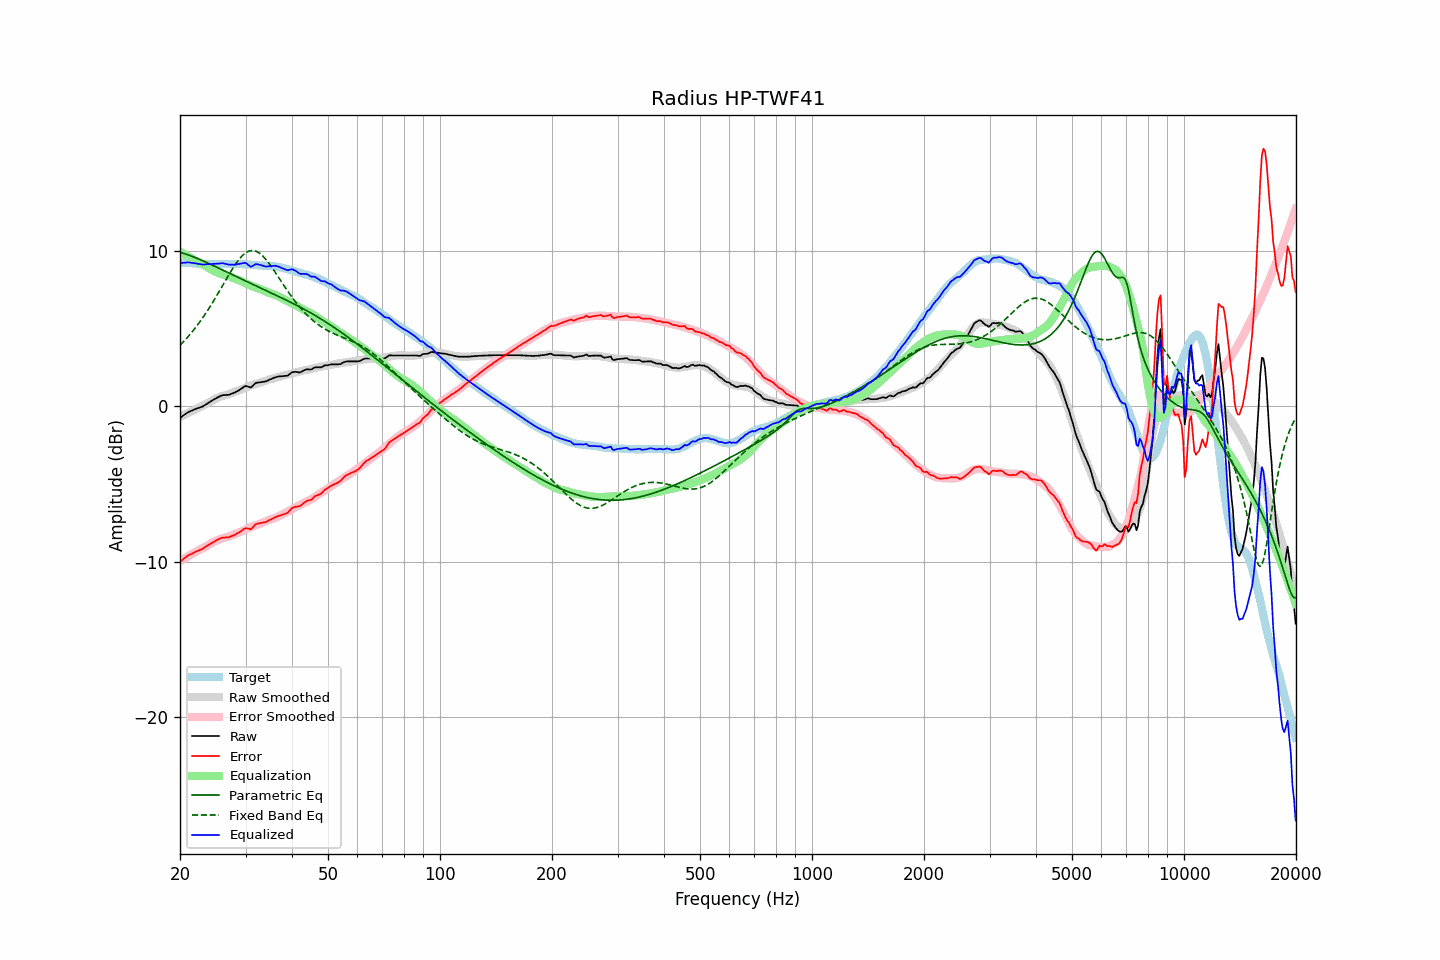

The file beside this chart, header and first rows:
frequency, raw, error, smoothed, error_smoothed, equalization, parametric_eq, fixed_band_eq, equalized_raw, equalized_smoothed, target
20.00, -0.74, -10.02, -0.69, -9.97, 9.97, 9.93, 3.94, 9.23, 9.28, 9.28
20.20, -0.67, -9.94, -0.64, -9.91, 9.91, 9.90, 4.04, 9.24, 9.27, 9.27
20.40, -0.59, -9.85, -0.58, -9.85, 9.85, 9.87, 4.15, 9.25, 9.26, 9.26
20.61, -0.52, -9.78, -0.53, -9.78, 9.78, 9.84, 4.26, 9.26, 9.25, 9.26
20.81, -0.45, -9.69, -0.48, -9.72, 9.72, 9.80, 4.37, 9.27, 9.24, 9.24
21.02, -0.38, -9.62, -0.43, -9.66, 9.66, 9.77, 4.49, 9.28, 9.23, 9.24
21.23, -0.33, -9.56, -0.38, -9.60, 9.60, 9.73, 4.61, 9.27, 9.23, 9.22
21.44, -0.29, -9.52, -0.33, -9.54, 9.54, 9.69, 4.73, 9.25, 9.22, 9.23
21.66, -0.24, -9.46, -0.27, -9.49, 9.49, 9.65, 4.86, 9.24, 9.21, 9.22
21.87, -0.20, -9.41, -0.22, -9.43, 9.43, 9.61, 4.99, 9.23, 9.21, 9.21
22.09, -0.15, -9.35, -0.17, -9.37, 9.37, 9.57, 5.12, 9.22, 9.20, 9.20
22.31, -0.12, -9.32, -0.12, -9.31, 9.31, 9.53, 5.26, 9.19, 9.19, 9.20
22.54, -0.08, -9.27, -0.07, -9.26, 9.26, 9.48, 5.40, 9.18, 9.19, 9.19
22.76, -0.05, -9.24, -0.02, -9.21, 9.21, 9.44, 5.54, 9.16, 9.18, 9.19
22.99, -0.01, -9.19, 0.03, -9.15, 9.15, 9.39, 5.69, 9.14, 9.18, 9.18
23.22, 0.05, -9.12, 0.08, -9.10, 9.10, 9.35, 5.84, 9.15, 9.18, 9.16
23.45, 0.12, -9.05, 0.13, -9.04, 9.04, 9.30, 6.00, 9.16, 9.17, 9.17
23.69, 0.18, -8.98, 0.19, -8.98, 8.98, 9.26, 6.15, 9.16, 9.17, 9.16
23.92, 0.25, -8.91, 0.25, -8.91, 8.91, 9.21, 6.31, 9.16, 9.17, 9.16
24.16, 0.31, -8.86, 0.32, -8.85, 8.85, 9.16, 6.48, 9.16, 9.17, 9.17
24.40, 0.38, -8.80, 0.38, -8.79, 8.79, 9.11, 6.65, 9.17, 9.17, 9.18
24.65, 0.44, -8.74, 0.43, -8.74, 8.74, 9.06, 6.82, 9.18, 9.17, 9.18
24.89, 0.50, -8.67, 0.49, -8.68, 8.68, 9.01, 6.99, 9.18, 9.17, 9.17
25.14, 0.56, -8.61, 0.54, -8.64, 8.64, 8.96, 7.16, 9.19, 9.17, 9.17
25.39, 0.61, -8.56, 0.58, -8.59, 8.59, 8.92, 7.34, 9.20, 9.17, 9.17
25.65, 0.66, -8.51, 0.62, -8.55, 8.55, 8.87, 7.52, 9.21, 9.18, 9.17
25.91, 0.71, -8.47, 0.66, -8.52, 8.52, 8.82, 7.70, 9.23, 9.18, 9.18
26.16, 0.73, -8.46, 0.69, -8.49, 8.49, 8.77, 7.88, 9.22, 9.18, 9.18
26.43, 0.73, -8.45, 0.72, -8.46, 8.46, 8.72, 8.06, 9.19, 9.18, 9.18
26.69, 0.74, -8.44, 0.75, -8.43, 8.43, 8.67, 8.24, 9.17, 9.18, 9.18
26.96, 0.74, -8.44, 0.78, -8.40, 8.40, 8.62, 8.41, 9.14, 9.18, 9.18
27.23, 0.77, -8.41, 0.81, -8.36, 8.36, 8.57, 8.59, 9.13, 9.18, 9.18
27.50, 0.81, -8.37, 0.85, -8.32, 8.32, 8.52, 8.76, 9.13, 9.18, 9.17
27.77, 0.85, -8.33, 0.90, -8.28, 8.28, 8.47, 8.92, 9.13, 9.18, 9.18
28.05, 0.89, -8.29, 0.94, -8.24, 8.24, 8.42, 9.08, 9.13, 9.18, 9.18
28.33, 0.95, -8.22, 0.97, -8.20, 8.20, 8.37, 9.23, 9.15, 9.17, 9.17
28.62, 1.00, -8.17, 1.01, -8.17, 8.17, 8.32, 9.37, 9.16, 9.17, 9.16
28.90, 1.06, -8.11, 1.05, -8.12, 8.12, 8.27, 9.50, 9.18, 9.17, 9.17
29.19, 1.13, -8.04, 1.09, -8.08, 8.08, 8.22, 9.63, 9.20, 9.17, 9.17
29.48, 1.20, -7.96, 1.14, -8.02, 8.02, 8.17, 9.73, 9.22, 9.16, 9.16
29.78, 1.28, -7.88, 1.18, -7.97, 7.97, 8.12, 9.83, 9.25, 9.16, 9.16
30.08, 1.32, -7.85, 1.23, -7.92, 7.92, 8.07, 9.90, 9.24, 9.15, 9.17
30.38, 1.28, -7.87, 1.27, -7.87, 7.87, 8.02, 9.96, 9.15, 9.15, 9.15
30.68, 1.25, -7.89, 1.31, -7.83, 7.83, 7.98, 10.01, 9.07, 9.14, 9.14
30.99, 1.21, -7.93, 1.35, -7.78, 7.78, 7.93, 10.04, 8.99, 9.13, 9.14
31.30, 1.30, -7.82, 1.38, -7.74, 7.74, 7.88, 10.04, 9.04, 9.12, 9.12
31.61, 1.40, -7.72, 1.41, -7.71, 7.71, 7.83, 10.03, 9.11, 9.12, 9.12
31.93, 1.50, -7.61, 1.44, -7.67, 7.67, 7.78, 10.01, 9.17, 9.11, 9.10
32.24, 1.53, -7.57, 1.47, -7.63, 7.63, 7.73, 9.96, 9.16, 9.10, 9.10
32.57, 1.54, -7.55, 1.49, -7.60, 7.60, 7.69, 9.90, 9.14, 9.09, 9.08
32.89, 1.56, -7.52, 1.53, -7.56, 7.56, 7.64, 9.83, 9.12, 9.09, 9.08
33.22, 1.57, -7.50, 1.56, -7.52, 7.52, 7.59, 9.74, 9.09, 9.08, 9.07
33.55, 1.59, -7.48, 1.60, -7.47, 7.47, 7.54, 9.64, 9.06, 9.07, 9.07
33.89, 1.60, -7.47, 1.65, -7.42, 7.42, 7.49, 9.52, 9.02, 9.07, 9.07
34.23, 1.64, -7.42, 1.69, -7.37, 7.37, 7.45, 9.40, 9.01, 9.06, 9.06
34.57, 1.69, -7.36, 1.72, -7.33, 7.33, 7.40, 9.27, 9.02, 9.05, 9.05
34.92, 1.74, -7.31, 1.75, -7.30, 7.30, 7.35, 9.13, 9.04, 9.05, 9.04
35.27, 1.78, -7.27, 1.77, -7.27, 7.27, 7.30, 8.98, 9.04, 9.04, 9.05
35.62, 1.82, -7.21, 1.79, -7.23, 7.23, 7.25, 8.83, 9.05, 9.03, 9.03
35.97, 1.87, -7.16, 1.82, -7.20, 7.20, 7.20, 8.68, 9.06, 9.02, 9.02
... 635 more rows
